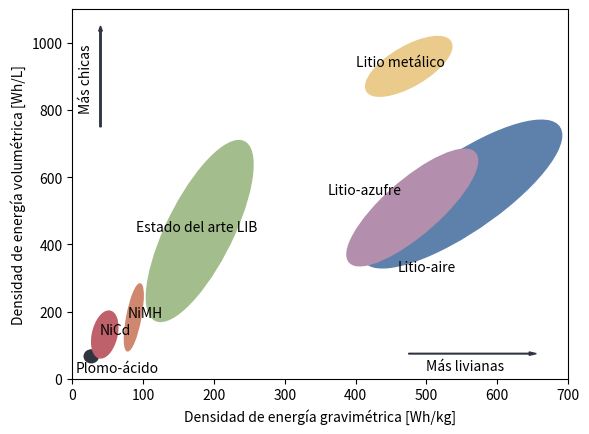

Recreate this plot in Python.
#!/usr/bin/env python
# -*- coding: utf-8 -*-
"""Densidad de energía volumétrica vs gravimétrica."""

import matplotlib.pyplot as plt
import matplotlib.patches as mpatches
import numpy as np

nordgray = "#2E3440"
nordred = "#BF616A"
nordorange = "#D08770"
nordyellow = "#EBCB8B"
nordpink = "#B48EAD"
nordgreen = "#A3BE8C"
nordblue = "#5E81AC"


fig, ax = plt.subplots()

ax.set_xlim((0, 700))
ax.set_ylim((0, 1100))

ax.set_xlabel(r"Densidad de energía gravimétrica [Wh/kg]")
ax.set_ylabel(r"Densidad de energía volumétrica [Wh/L]")

ax.text(500, 25, "Más livianas")
ax.text(10, 800, "Más chicas", rotation="vertical")

ax.arrow(40, 750, 0, 300, width=2, length_includes_head=True, head_length=15, head_width=5, color=nordgray)
ax.arrow(475, 75, 180, 0, width=2, length_includes_head=True, head_length=10, head_width=10, color=nordgray)

ax.text(5, 20, "Plomo-ácido")
lead_acid = mpatches.Ellipse((27, 67), 20, 38, color=nordgray, alpha=1)
ax.add_patch(lead_acid)

ax.text(39, 132, "NiCd")
nicd = mpatches.Ellipse(
    (46, 132),
    140,
    35,
    angle=85,
    color=nordred,
    alpha=1,
)
ax.add_patch(nicd)

ax.text(78, 183, "NiMH")
nimh = mpatches.Ellipse((87, 183), 20, 200, angle=-5, color=nordorange, alpha=1)
ax.add_patch(nimh)

ax.text(90, 440, "Estado del arte LIB")
lib_now = mpatches.Ellipse((180, 440), 100, 550, angle=-12, color=nordgreen, alpha=1)
ax.add_patch(lib_now)

ax.text(400, 930, "Litio metálico")
lib_li = mpatches.Ellipse((475, 930), 80, 200, angle=-30, color=nordyellow, alpha=1)
ax.add_patch(lib_li)

ax.text(460, 320, "Litio-aire")
lia = mpatches.Ellipse((550, 550), 150, 500, angle=-30, color=nordblue, alpha=1)
ax.add_patch(lia)

ax.text(360, 550, "Litio-azufre")
lis = mpatches.Ellipse((480, 510), 100, 380, angle=-25, color=nordpink, alpha=1)
ax.add_patch(lis)

fig.savefig("densidad_de_energia.png", dpi=600)
